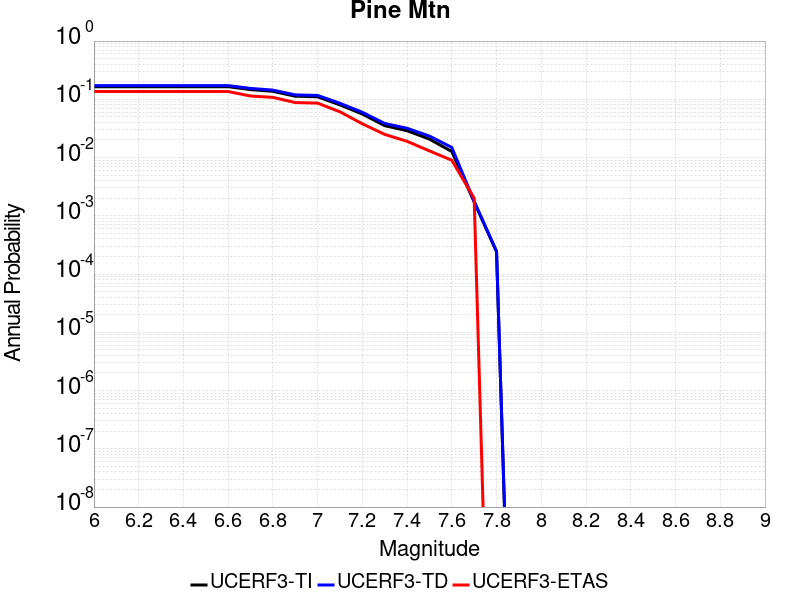

The table this chart was drawn from, first rows:
Magnitude, UCERF3-TI Prob, UCERF3-TD Prob, UCERF3-ETAS Prob
6.0, 0.1646, 0.1721, 0.136
6.1, 0.1646, 0.1721, 0.136
6.2, 0.1646, 0.1721, 0.136
6.3, 0.1646, 0.1721, 0.136
6.4, 0.1646, 0.1721, 0.136
6.5, 0.1646, 0.1721, 0.136
6.6, 0.1646, 0.1721, 0.136
6.7, 0.1468, 0.1538, 0.114
6.8, 0.1371, 0.1439, 0.108
6.9, 0.1131, 0.1192, 0.088
7.0, 0.1105, 0.1165, 0.086
7.1, 0.08019, 0.08545, 0.061
7.2, 0.05593, 0.0599, 0.038
7.3, 0.03528, 0.03853, 0.025
7.4, 0.02891, 0.03183, 0.019
7.5, 0.02074, 0.02339, 0.013
7.6, 0.01269, 0.01493, 0.009
7.7, 0.001729, 0.001768, 0.002
7.8, 2.4092059E-4, 2.4716655E-4, 0.0
